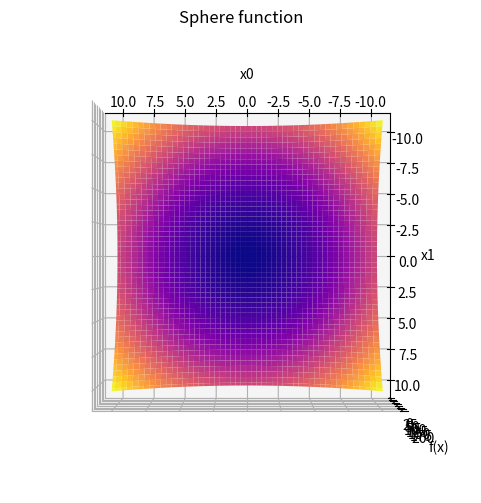

The script that saved this image:

"""
Created on Wed Feb  8 12:21:08 2023

[redacted]

"""
#%matplotlib notebook

import numpy as np
import matplotlib.pyplot as plt
from abc import ABC

class Function(ABC):
    def __init__(self, domain=None):
        """
        Constructor for the abstract Function class, representing a multivarible
        real valued function to be optimized in the Genetic_algoritm class
        in GA.py
        """
        self.domain = domain
        self.optimal=None
        
    def evaluate(x):
        pass
    
    def plot_function(self):
        """
        Plots the surface of the function (for n=2) in a 3D plot, inside its 
        domain
        """
        # Create a meshgrid in the domain, with a resolution of 200x200. If the
        #domain is the real hyperplane, we'll plot in between (-50,50)
        if self.domain:
            dom=self.domain
        else:
            dom=(-50,50)    
        
        fig = plt.figure(figsize=(6,6))
        x = np.linspace(*dom, num=100)
        y = np.linspace(*dom, num=100)
        X, Y = np.meshgrid(x, y)
        
     
        #Evaluate the function on the points of the grid (for the, first we put
        #The points of the grid in a 2D vector and the we reshape the result
        #again to match the grid)
        points = np.stack([X, Y] , 
                          axis=-1
                          ).reshape(-1,2)
        Z = self.evaluate(points)
        Z = Z.reshape(X.shape)
        
        # Plot the surface, with a color map to see the maxima and the minima
        ax = fig.add_subplot(111, projection='3d')
        ax.plot_surface(X, Y, Z, cmap="plasma", zorder=0,alpha=1)
       
        # Set the viewing angle to view the axis from above (azim=90, elev=90)
        ax.view_init(azim=90, elev=90)
        #ax.set_zlim([-1, 3])
        ax.set_xlabel('x0')
        ax.set_ylabel('x1')
        ax.set_zlabel('f(x)')
        
        ax.set_title(f"{type(self).__name__} function")
        plt.show()
    
        



# Define the child class "Powell_sum"
class Sphere(Function):
    """
    Class to implement Schwefel's Function.
    """
    def __init__(self):
        # Call the constructor of the parent class 
        super().__init__(domain=(-10,10))
        self.optimal=0
        self.optimal_xi=0
    def evaluate(self, x):
       
        return np.sum( x**2, axis=1)
    
# Define the child class "Xin_she_yang_4"
class Schwefel(Function):
    """
    Class to implement Schwefel's Function.
    """
    
    def __init__(self):
        
        # Call the constructor of the parent class         
        super().__init__( domain=(-500,500))
        self.optimal=0
        self.optimal_xi=420.9687
        
    def evaluate(self, x):
        """
        Implements Xin-She Yang's Function No.04.
        
        Parameters:
        x : np.array or list with k n-dimensional points where to 
        evaluate teh function
        
        Returns:
        np.array of dimension k (since its a scalar function)
        """
        
        
        
        # Define the dimension of the array the represents the variables
        _,n_dimensions=x.shape
        
        f_x=(418.9829 *n_dimensions 
               -np.sum( x *np.sin(  np.sqrt( abs(x) )), 
                       axis=1))
        return f_x

if __name__ == "__main__":
    
    powell = Sphere()
    powell.plot_function()
    